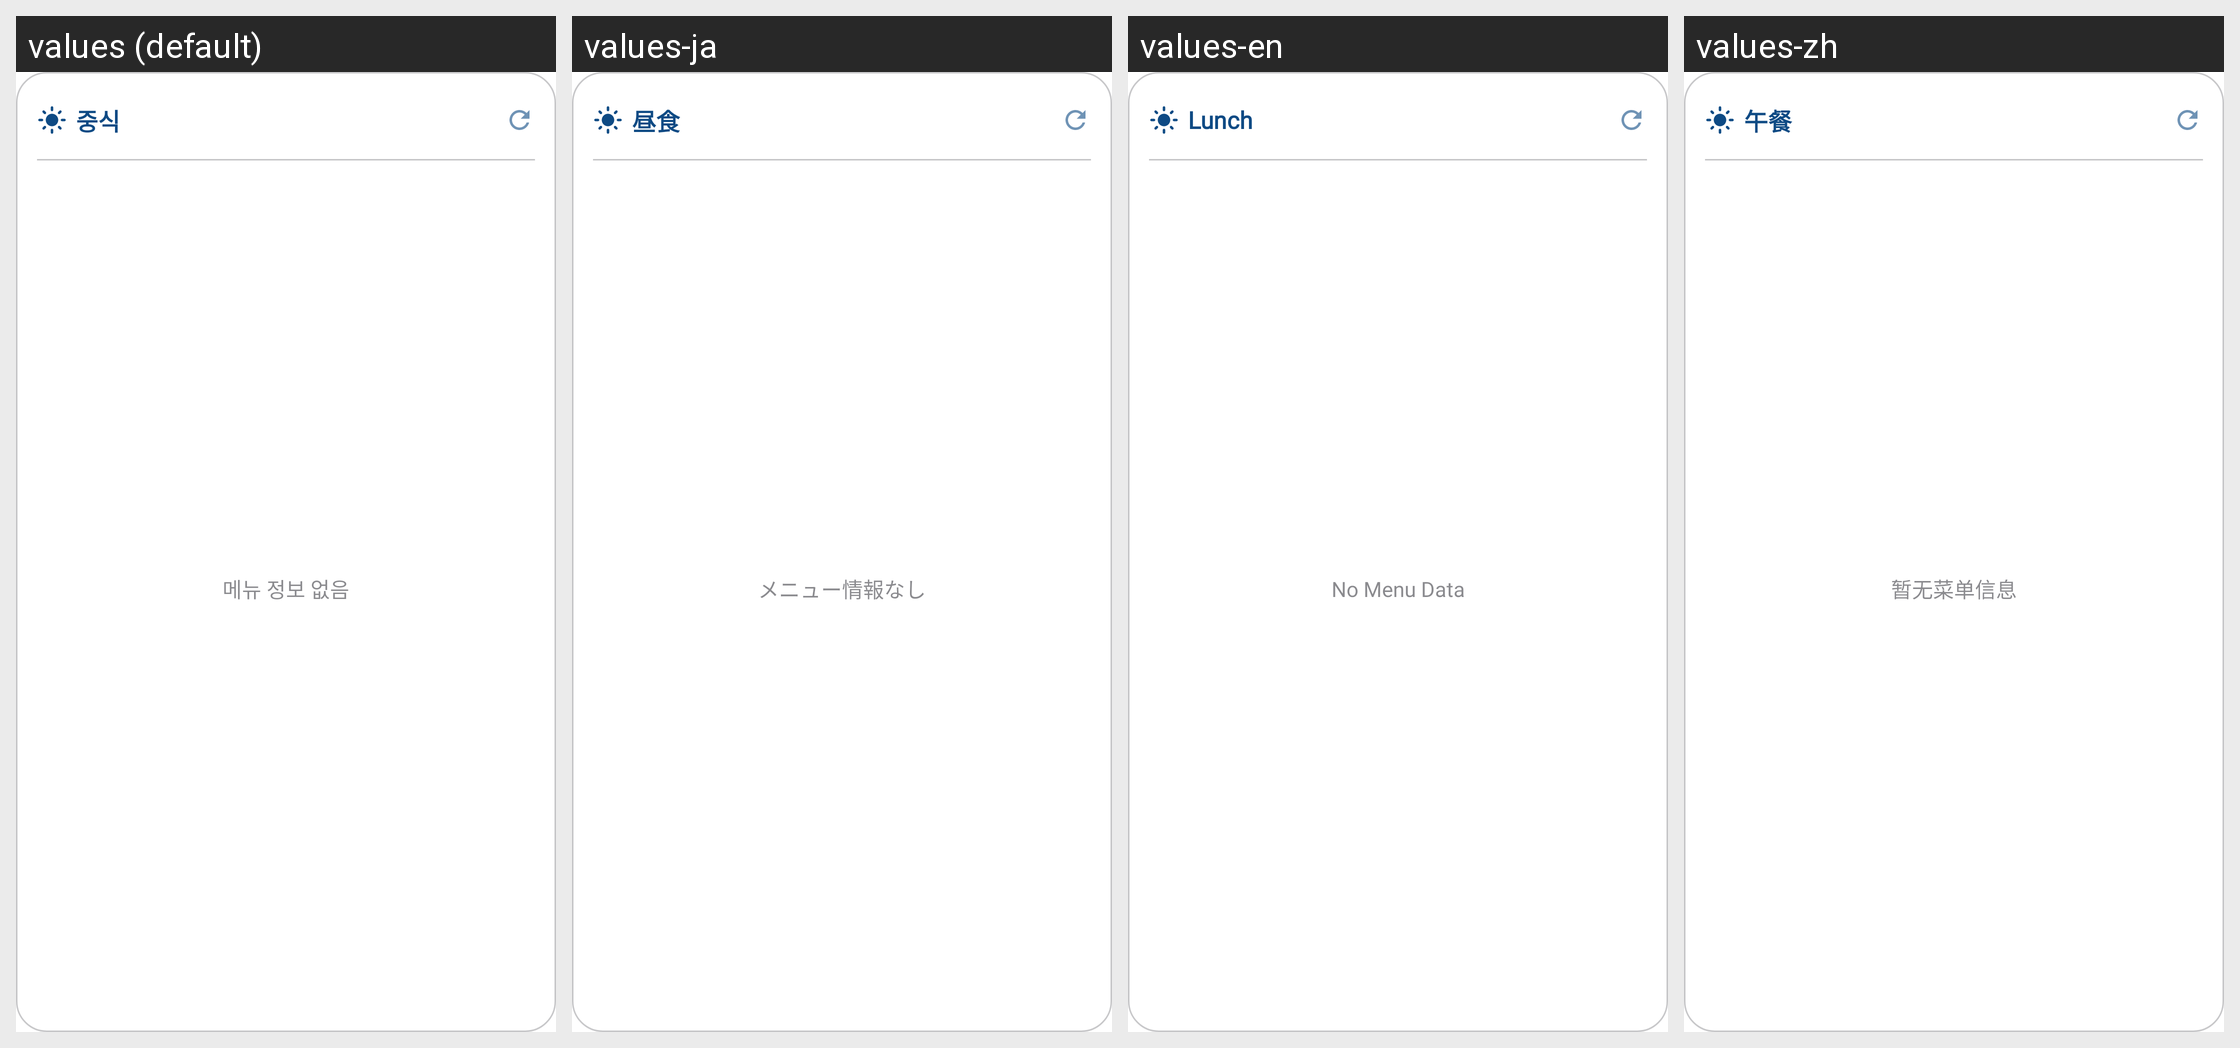

This grid shows one Android layout under several languages. Give, for every string resource on the screen, its name, the default text and each shown locale's text.
Android screen res/layout/widget_cafeteria.xml rendered under 4 locales, left to right: values (default), values-ja, values-en, values-zh. Device: Nexus 5 (rendered at 1080×1920; each locale shown at half size, 540×960, under a caption strip naming it); theme Theme.HYUabot.
Strings drawn on this screen, with the default value and each locale's value (text and hints the layout hard-codes, and strings that could not be matched under every locale, appear in the picture but are not listed):

cafeteria_tab_lunch
  values: 중식
  values-ja: 昼食
  values-en: Lunch
  values-zh: 午餐

widget_cafeteria_no_data
  values: 메뉴 정보 없음
  values-ja: メニュー情報なし
  values-en: No Menu Data
  values-zh: 暂无菜单信息
